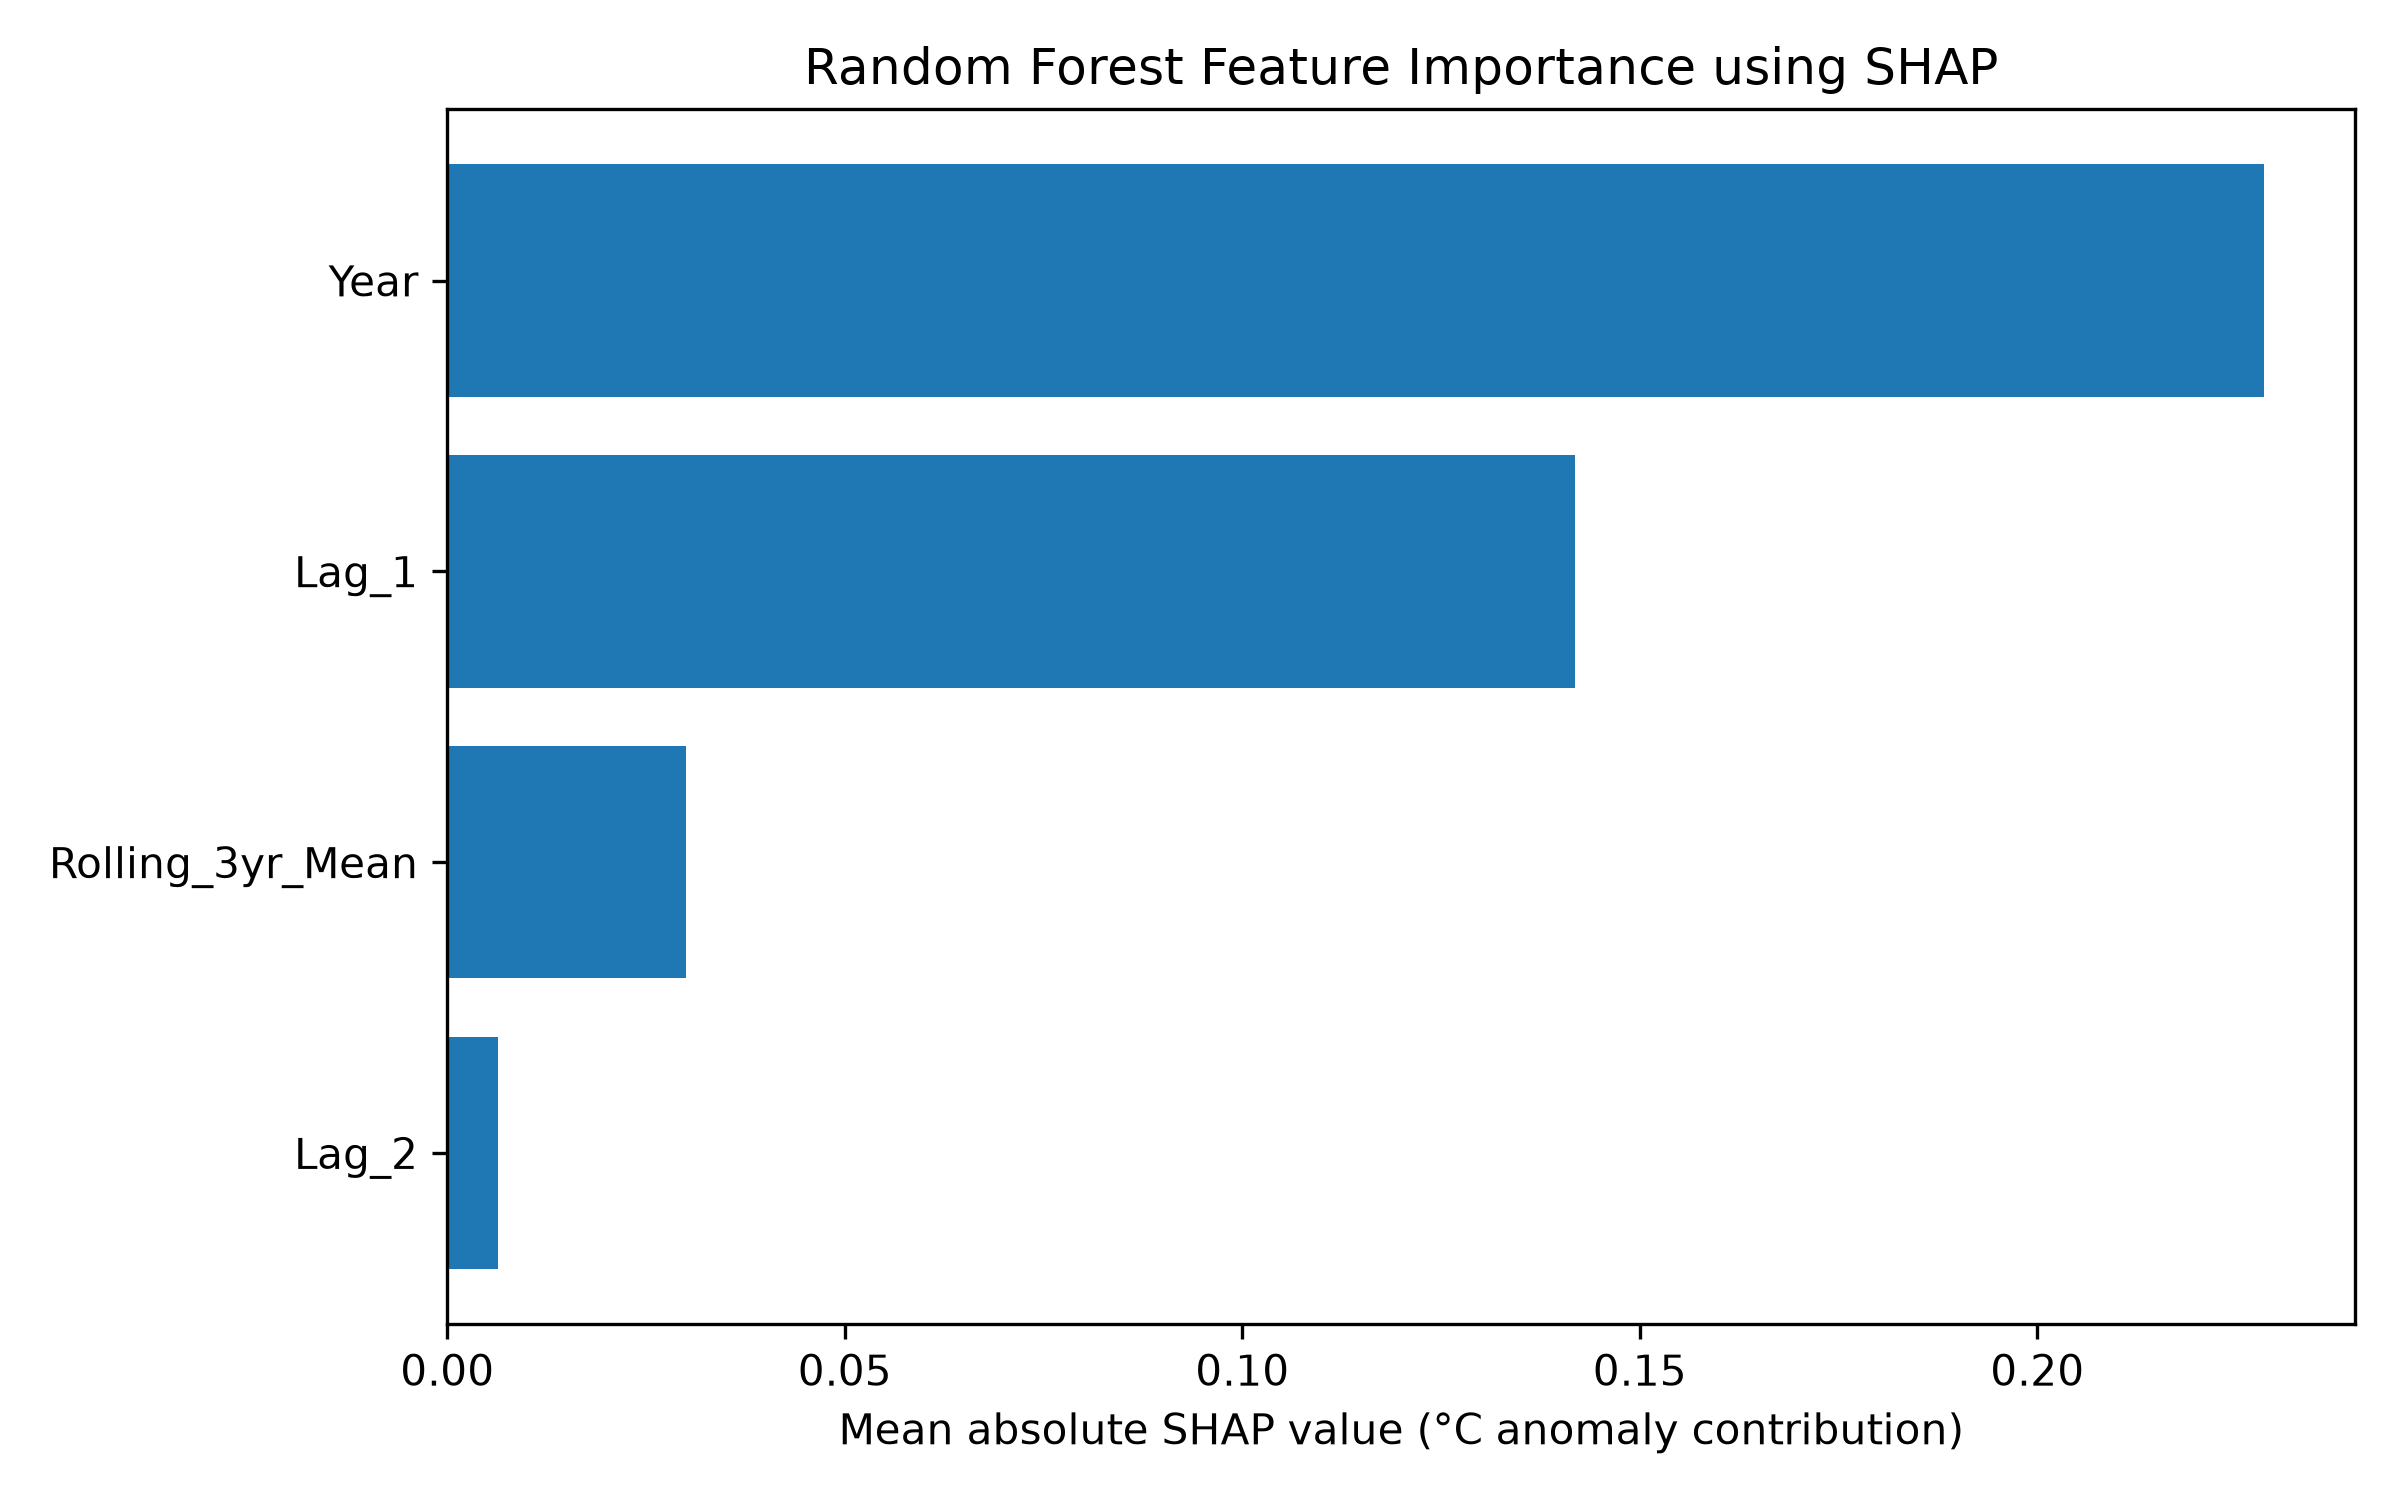

The table this chart was drawn from, first rows:
Feature, Mean_Absolute_SHAP
Year, 0.2285
Lag_1, 0.1418
Rolling_3yr_Mean, 0.02998
Lag_2, 0.006345
